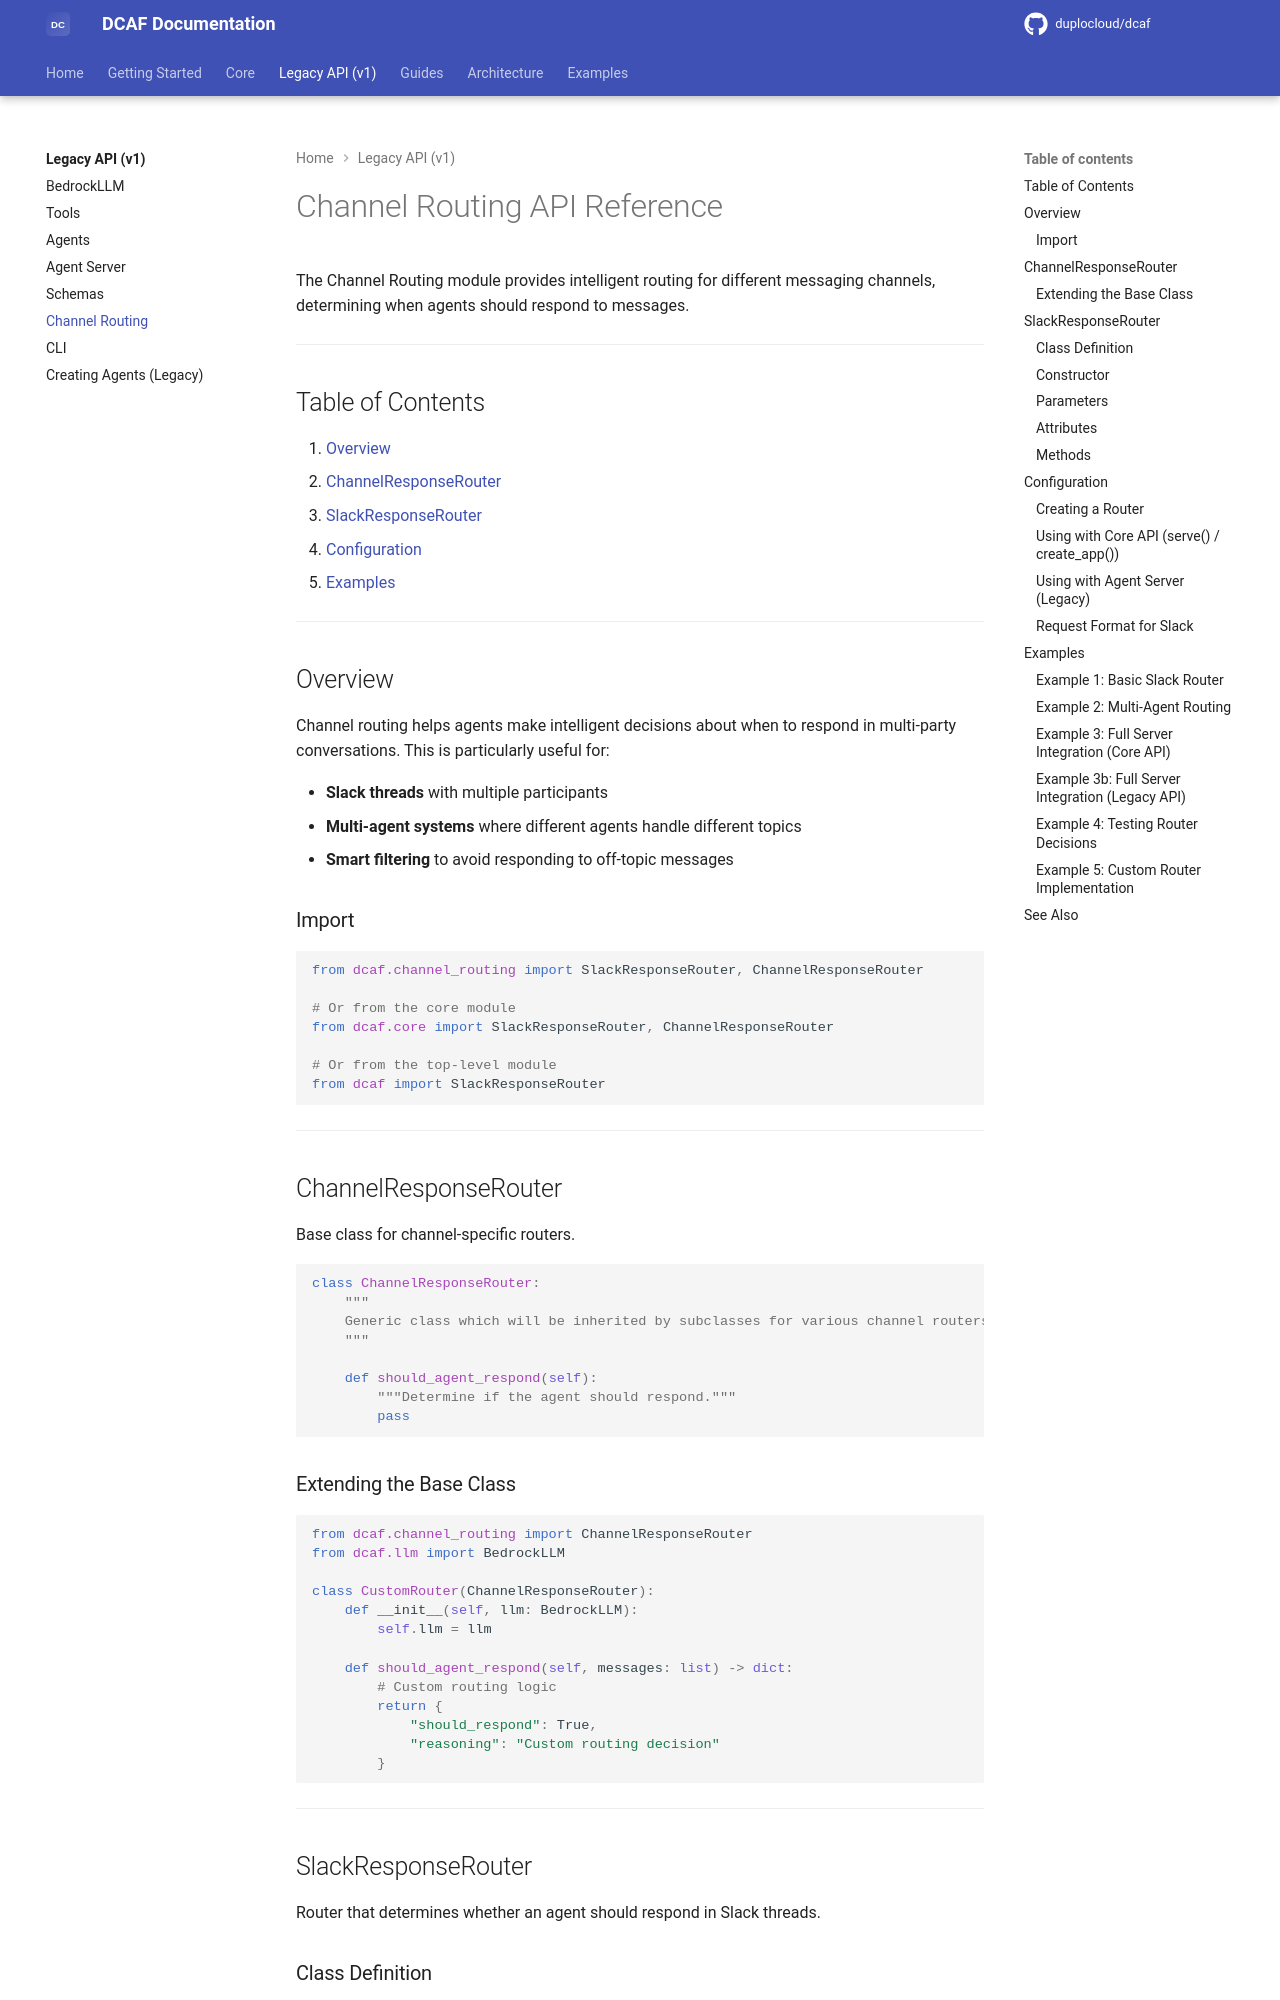

repository: duplocloud/dcaf · page: main/api-reference/channel-routing/index.html · generator: mkdocs

# Channel Routing API Reference

The Channel Routing module provides intelligent routing for different messaging channels, determining when agents should respond to messages.

---

## Table of Contents

1. [Overview](#overview)
2. [ChannelResponseRouter](#channelresponserouter)
3. [SlackResponseRouter](#slackresponserouter)
4. [Configuration](#configuration)
5. [Examples](#examples)

---

## Overview

Channel routing helps agents make intelligent decisions about when to respond in multi-party conversations. This is particularly useful for:

- **Slack threads** with multiple participants
- **Multi-agent systems** where different agents handle different topics
- **Smart filtering** to avoid responding to off-topic messages

### Import

```python
from dcaf.channel_routing import SlackResponseRouter, ChannelResponseRouter

# Or from the core module
from dcaf.core import SlackResponseRouter, ChannelResponseRouter

# Or from the top-level module
from dcaf import SlackResponseRouter
```

---

## ChannelResponseRouter

Base class for channel-specific routers.

```python
class ChannelResponseRouter:
    """
    Generic class which will be inherited by subclasses for various channel routers.
    """

    def should_agent_respond(self):
        """Determine if the agent should respond."""
        pass
```

### Extending the Base Class

```python
from dcaf.channel_routing import ChannelResponseRouter
from dcaf.llm import BedrockLLM

class CustomRouter(ChannelResponseRouter):
    def __init__(self, llm: BedrockLLM):
        self.llm = llm
    
    def should_agent_respond(self, messages: list) -> dict:
        # Custom routing logic
        return {
            "should_respond": True,
            "reasoning": "Custom routing decision"
        }
```

---

## SlackResponseRouter

Router that determines whether an agent should respond in Slack threads.

### Class Definition

```python
class SlackResponseRouter(ChannelResponseRouter):
    """
    A router that decides whether a bot should respond to Slack messages.
    
    This class uses an LLM to analyze conversation context and determine if
    the bot should engage or remain silent based on the conversation flow.
    """
```

### Constructor

```python
def __init__(
    self, 
    llm_client: BedrockLLM, 
    agent_name: str = "Assistant", 
    agent_description: str = "",
    model_id: str = None
)
```
